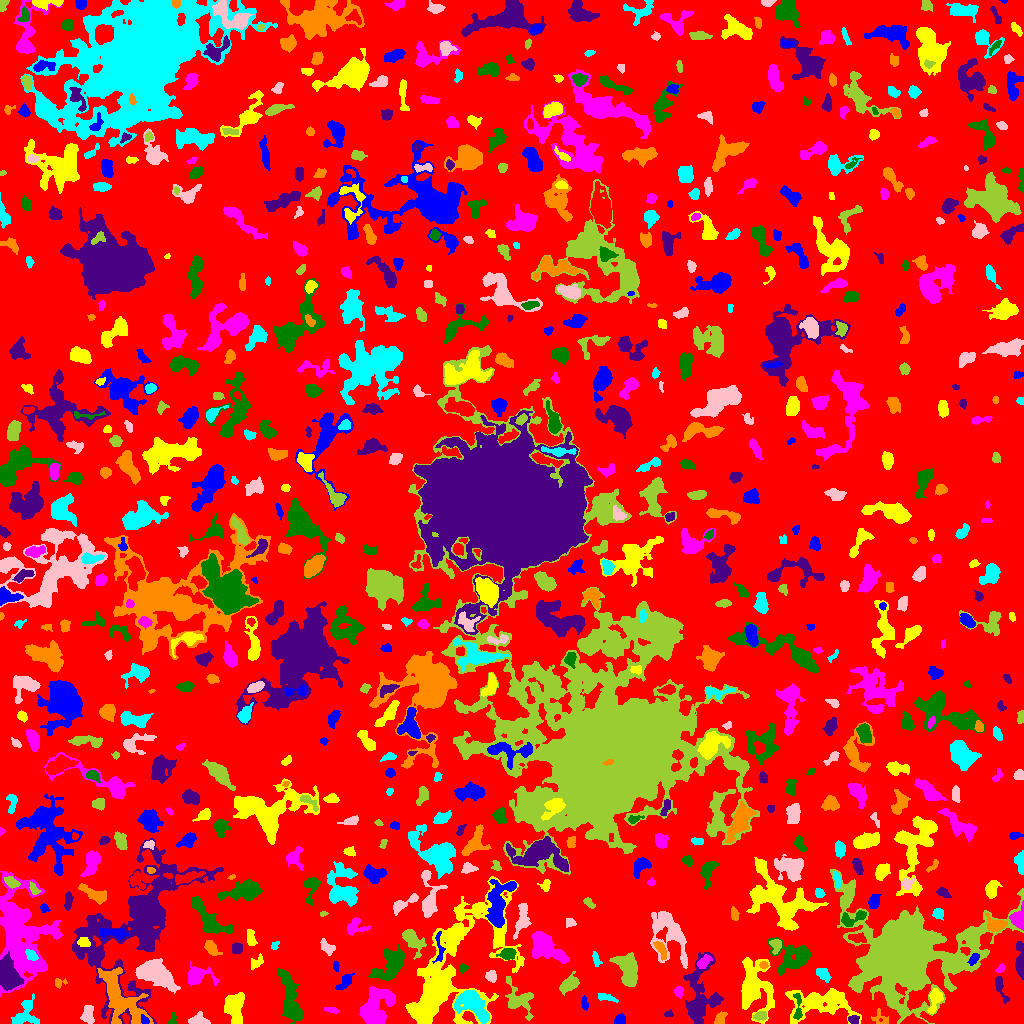

Values plotted in this chart, from the file beside it:
ID, X, Y, A, B, theta, total_flux, mu_max, mu_median, mu_mean, R_fwhm, R_e, R10, R90, x_start, x_end, y_start, y_end, area, greylevel
0, 510, 486.9, 304.1, 297.1, 1.112, 1503849, 13.0, 2.0, 2.046, 39.71, 233.6, 89.54, 370.5, 0, 1023, 0, 1023, 734968, 2.046
1, 144.6, 3.387, 2.362, 1.541, -0.8568, 119.0, 4.0, 2.0, 1.725, 3.478, 2.326, 0.7979, 3.785, 141, 149, 0, 9, 69, 13.72
2, 753.5, 36.42, 14.61, 7.975, -1.389, 2744, 7.0, 2.0, 2.437, 9.027, 9.772, 3.742, 16.04, 741, 774, 0, 66, 1126, 6.437
3, 377.3, 20.84, 10.21, 7.117, 1.026, 2159, 9.0, 2.0, 2.583, 6.531, 7.858, 2.932, 13.24, 359, 395, 0, 37, 836, 7.583
4, 290.8, 24.02, 14.3, 3.866, -1.35, 1999, 7.0, 3.0, 2.86, 8.538, 8.019, 3.192, 12.65, 278, 303, 0, 55, 699, 7.86
5, 853.3, 4.169, 2.766, 2.026, 0.0381, 260.0, 5.0, 3.0, 2.921, 4.107, 3.038, 1.262, 4.618, 848, 859, 0, 8, 89, 9.921
6, 881.2, 4.467, 4.826, 3.252, -0.3309, 195.0, 4.0, 1.0, 1.413, 4.334, 3.568, 1.262, 5.614, 871, 888, 0, 15, 138, 7.413
7, 24.42, 8.131, 7.319, 5.74, 0.9405, 1016, 7.0, 2.0, 2.724, 5.836, 5.67, 2.185, 9.167, 11, 39, 0, 30, 373, 6.724
8, 197.7, 3.125, 5.048, 2.419, -0.07806, 631.0, 9.0, 3.0, 3.626, 4.146, 3.909, 1.493, 6.206, 188, 210, 0, 12, 174, 7.626
9, 761, 7.734, 2.555, 2.011, 0.09432, 169.0, 4.0, 1.0, 1.509, 4.107, 2.821, 1.128, 4.478, 753, 766, 3, 12, 112, 8.509
10, 960.2, 16.4, 3.183, 2.347, 1.175, 476.0, 8.0, 3.0, 3.474, 4.478, 3.432, 1.382, 5.528, 954, 965, 8, 23, 137, 7.474
11, 620, 3.564, 2.665, 2.311, 0.7328, 296.0, 5.0, 2.0, 2.741, 4.068, 3.038, 1.262, 4.886, 614, 625, 0, 10, 108, 6.741
12, 234.4, 15.23, 8.219, 4.354, -1.457, 2331, 10.0, 5.0, 4.856, 9.009, 7.069, 2.821, 10.85, 224, 244, 0, 31, 480, 7.856
13, 331.4, 13.63, 3.175, 1.116, -0.1545, 108.0, 5.0, 1.0, 1.333, 2.394, 2.111, 0.7979, 3.7, 324, 339, 10, 16, 81, 7.333
14, 172.5, 3.891, 3.406, 1.828, 1.407, 128.0, 3.0, 2.0, 1.662, 3.523, 2.764, 1.128, 4.406, 168, 176, 0, 12, 77, 6.662
15, 668.6, 9.389, 2.328, 1.293, 0.09381, 90.0, 4.0, 2.0, 1.636, 3.038, 2.034, 0.7979, 3.192, 664, 673, 7, 14, 55, 6.636
16, 719.9, 4.388, 3.696, 2.363, 0.9498, 309.0, 6.0, 2.0, 2.533, 3.909, 3.385, 1.262, 5.412, 714, 727, 0, 12, 122, 8.533
17, 472.6, 19.85, 9.436, 4.791, -0.7891, 3057, 13.0, 4.0, 4.646, 7.527, 7.269, 2.821, 11.9, 454, 489, 0, 33, 658, 12.65
18, 87.87, 8.518, 4.545, 2.864, -1.524, 596.0, 6.0, 3.0, 3.025, 6.129, 4.478, 1.784, 6.864, 80, 94, 0, 18, 197, 8.025
19, 518.8, 23.74, 9.727, 6.082, -0.9435, 1626, 7.0, 3.0, 3.482, 7.979, 7.024, 2.821, 10.85, 505, 533, 3, 47, 467, 8.482
20, 990.3, 21.74, 2.706, 2.462, -0.009739, 155.0, 3.0, 1.0, 1.566, 3.868, 3.192, 1.262, 5.046, 985, 996, 16, 27, 99, 6.566
21, 584.4, 20.24, 3.457, 1.631, -1.403, 151.0, 4.0, 2.0, 1.798, 4.068, 2.932, 1.128, 4.478, 581, 588, 13, 28, 84, 8.798
22, 934.9, 23.92, 6.634, 2.652, 1.281, 770.0, 8.0, 3.0, 3.291, 5.441, 4.406, 1.784, 7.069, 927, 943, 10, 35, 234, 10.29
23, 678.7, 32.12, 2.019, 1.801, -1.423, 136.0, 6.0, 1.0, 1.495, 2.523, 2.326, 0.7979, 3.989, 674, 683, 25, 37, 91, 8.495
24, 797.9, 15.93, 8.312, 1.861, -1.55, 272.0, 4.0, 2.0, 1.838, 5.293, 3.868, 1.493, 6.077, 793, 802, 4, 30, 148, 9.838
25, 999.4, 37.66, 6.016, 1.861, -1.267, 195.0, 5.0, 1.0, 1.114, 2.523, 3.141, 0.9772, 5.47, 995, 1009, 20, 47, 175, 6.114
26, 121, 25.35, 17.13, 7.232, -0.9708, 3893, 11.0, 3.0, 3.365, 7.674, 10.05, 3.785, 16.31, 97, 153, 0, 56, 1157, 9.365
27, 605.9, 25.99, 5.168, 1.665, -0.2268, 261.0, 5.0, 2.0, 2.122, 3.7, 3.385, 1.382, 5.441, 598, 618, 21, 30, 123, 6.122
28, 155.9, 49.91, 9.758, 4.968, -0.4514, 3654, 13.0, 4.0, 4.573, 7.999, 8.273, 3.192, 13.16, 135, 180, 30, 65, 799, 9.573
29, 904.7, 70.38, 21.19, 16.62, 0.02824, 122351, 174.0, 5.0, 15.11, 10.28, 14.12, 4.918, 34.99, 830, 1023, 0, 154, 8100, 18.11
30, 49.81, 23.65, 7.856, 2.86, -1.073, 1164, 8.0, 4.0, 3.804, 7.181, 5.754, 2.394, 8.831, 42, 61, 6, 38, 306, 7.804
31, 345.3, 41.83, 5.677, 2.47, 0.8571, 283.0, 4.0, 2.0, 1.675, 5.412, 4.26, 1.596, 6.555, 335, 354, 34, 50, 169, 7.675
32, 820.2, 20.53, 17.42, 7.708, 0.02338, 3775, 10.0, 3.0, 3.335, 8.5, 10.72, 3.868, 17.02, 785, 861, 0, 35, 1132, 7.335
33, 197.5, 47.38, 6.544, 4.241, -0.01505, 1194, 9.0, 2.0, 3.345, 5.836, 5.232, 2.034, 8.777, 188, 218, 38, 62, 357, 8.345
34, 390.6, 59.86, 10.38, 5.51, 0.9069, 1440, 7.0, 2.0, 2.271, 5.809, 7.442, 2.646, 12.27, 368, 404, 43, 79, 634, 8.271
35, 699.8, 26.79, 17.97, 8.115, 1.508, 2321, 7.0, 2.0, 2.223, 8.137, 9.491, 3.7, 15.46, 683, 723, 0, 71, 1044, 7.223
36, 59.07, 40.76, 3.092, 2.291, 0.06206, 196.0, 6.0, 2.0, 2.361, 3.29, 2.764, 0.9772, 4.406, 55, 67, 35, 45, 83, 7.361
37, 823, 49.34, 3.846, 2.411, -0.7641, 336.0, 7.0, 2.0, 2.182, 2.646, 3.7, 1.262, 6.103, 816, 831, 41, 55, 154, 6.182
38, 491.6, 47.43, 2.836, 2.253, -1.487, 288.0, 8.0, 2.0, 2.462, 2.646, 3.038, 0.9772, 4.951, 485, 496, 41, 53, 117, 7.462
39, 569.2, 39.43, 5.007, 2.831, 0.7132, 868.0, 9.0, 3.0, 3.444, 5.078, 4.618, 1.784, 7.356, 559, 579, 28, 52, 252, 9.444
40, 320.2, 44.9, 4.901, 1.181, 0.1837, 176.0, 5.0, 2.0, 1.978, 2.877, 2.764, 0.9772, 4.514, 312, 328, 41, 49, 89, 6.978
41, 335.5, 57.04, 1.834, 1.255, -1.229, 55.0, 4.0, 1.0, 0.9649, 2.185, 1.784, 0.5642, 2.985, 333, 339, 52, 62, 57, 7.965
42, 448.3, 49.63, 39.04, 16.95, 1.033, 18611, 22.0, 3.0, 4.34, 9.997, 17.26, 5.585, 31.76, 405, 524, 0, 147, 4288, 8.34
43, 1000, 54.72, 2.651, 1.558, 0.8692, 79.0, 3.0, 1.0, 1.234, 2.821, 2.326, 0.7979, 3.656, 995, 1004, 51, 60, 64, 7.234
44, 463, 54.83, 2.174, 1.722, 1.265, 104.0, 5.0, 1.0, 1.552, 1.954, 2.185, 0.7979, 3.868, 460, 469, 50, 60, 67, 6.552
45, 1020, 60.93, 8.342, 2.024, -1.525, 1506, 16.0, 4.0, 5.86, 4.983, 4.442, 1.693, 7.632, 1015, 1023, 44, 82, 257, 8.86
46, 763.5, 58.6, 2.055, 1.691, -0.03922, 135.0, 4.0, 2.0, 2.25, 3.742, 2.459, 0.9772, 3.656, 759, 768, 55, 62, 60, 8.25
47, 595.7, 64.52, 3.682, 1.593, -1.312, 126.0, 3.0, 1.0, 1.312, 3.432, 2.932, 1.128, 4.687, 592, 602, 57, 72, 96, 8.312
48, 669.7, 89.3, 14.88, 8.08, -1.103, 3152, 10.0, 3.0, 3.346, 7.313, 9.772, 3.385, 15.54, 650, 687, 55, 112, 942, 7.346
49, 628.2, 53.85, 8.445, 4.576, -1.315, 2861, 11.0, 5.0, 5.046, 8.813, 7.378, 2.985, 11.53, 609, 637, 37, 71, 567, 10.05
50, 297.1, 62.39, 6.45, 1.554, -0.1955, 192.0, 4.0, 2.0, 1.811, 4.37, 3.29, 1.128, 5.202, 287, 307, 57, 66, 106, 7.811
51, 973.7, 64.46, 3.384, 1.835, 0.9199, 299.0, 5.0, 3.0, 2.96, 4.297, 3.241, 1.262, 4.983, 967, 979, 58, 70, 101, 9.96
52, 256.4, 61.0, 4.15, 2.328, 0.799, 215.0, 3.0, 2.0, 1.72, 4.853, 3.742, 1.493, 5.642, 251, 263, 54, 70, 125, 5.72
53, 703.9, 61.72, 4.202, 2.25, 0.7458, 411.0, 5.0, 3.0, 2.874, 5.109, 3.827, 1.596, 5.917, 697, 712, 55, 69, 143, 9.874
54, 507.4, 69.32, 3.686, 2.636, 0.1026, 632.0, 8.0, 3.0, 3.74, 4.82, 3.742, 1.493, 6.308, 496, 516, 64, 75, 169, 9.74
55, 7.401, 48.75, 8.172, 4.385, -1.304, 4218, 17.0, 7.0, 7.387, 8.575, 7.269, 2.932, 11.34, 0, 24, 33, 72, 571, 15.39
56, 210.9, 75.83, 4.018, 2.4, -0.8563, 520.0, 8.0, 3.0, 3.006, 4.549, 3.742, 1.382, 6.077, 204, 222, 68, 83, 173, 8.006
57, 31.46, 68.16, 3.191, 1.987, -0.7074, 407.0, 7.0, 4.0, 3.57, 4.297, 3.241, 1.262, 4.983, 25, 38, 63, 74, 114, 15.57
58, 327, 76.34, 4.377, 2.509, -0.7507, 339.0, 6.0, 2.0, 2.201, 4.107, 3.868, 1.382, 6.024, 320, 335, 68, 85, 154, 6.201
59, 776.2, 78.77, 3.359, 2.726, 1.436, 311.0, 7.0, 2.0, 2.287, 2.985, 3.241, 1.128, 5.441, 769, 781, 69, 84, 136, 8.287
... 722 more rows
